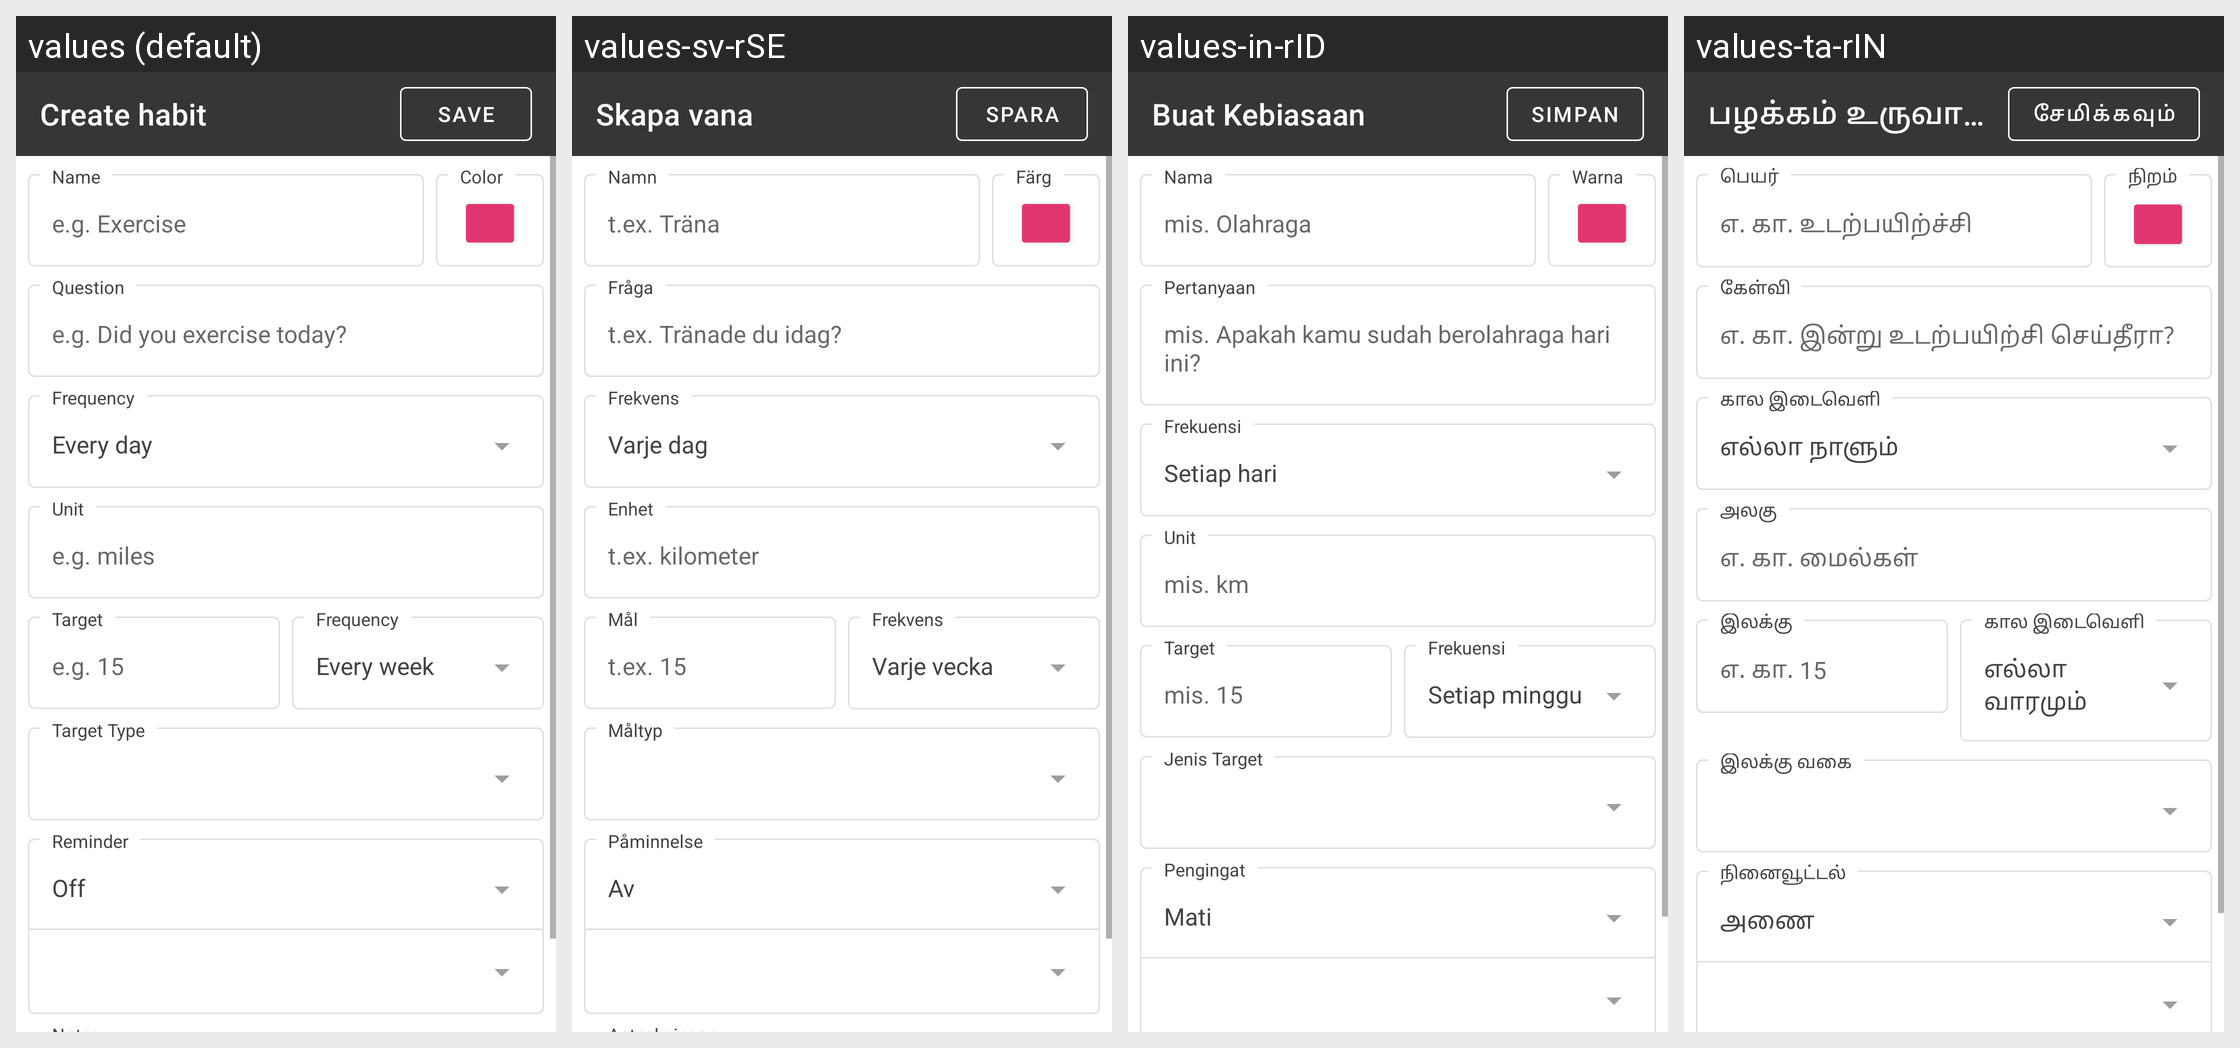

This grid shows one Android layout under several languages. Give, for every string resource on the screen, its name, the default text and each shown locale's text.
Android screen res/layout/activity_edit_habit.xml rendered under 4 locales, left to right: values (default), values-sv-rSE, values-in-rID, values-ta-rIN. Device: Nexus 5 (rendered at 1080×1920; each locale shown at half size, 540×960, under a caption strip naming it); theme AppBaseTheme.
Other locales in the repository, not shown: values-af-rZA, values-ar-rSA, values-bg-rBG, values-ca-rES, values-cs-rCZ, values-da-rDK, values-de-rDE, values-el-rGR, values-eo-rUY, values-es-rES, values-eu-rES, values-fa-rIR, values-fi-rFI, values-fr-rFR, values-gu-rIN, values-hi-rIN, values-hr-rHR, values-hu-rHU, values-hy-rAM, values-is-rIS, values-it-rIT, values-iw-rIL, values-ja-rJP, values-ka-rGE, values-ko-rKR, values-ml-rIN, values-nl-rNL, values-no-rNO, values-pl-rPL, values-pt-rBR, values-pt-rPT, values-ro-rRO, values-ru-rRU, values-sk-rSK, values-sl-rSI, values-sr-rCS, values-sr-rSP, values-te-rIN, values-tr-rTR, values-ug-rCN, values-uk-rUA, values-vi-rVN, values-zh-rCN, values-zh-rTW.
Strings drawn on this screen, with the default value and each locale's value (text and hints the layout hard-codes, and strings that could not be matched under every locale, appear in the picture but are not listed):

create_habit
  values: Create habit
  values-sv-rSE: Skapa vana
  values-in-rID: Buat Kebiasaan
  values-ta-rIN: பழக்கம் உருவாக்கு

save
  values: Save
  values-sv-rSE: Spara
  values-in-rID: Simpan
  values-ta-rIN: சேமிக்கவும்

name
  values: Name
  values-sv-rSE: Namn
  values-in-rID: Nama
  values-ta-rIN: பெயர்

yes_or_no_short_example
  values: e.g. Exercise
  values-sv-rSE: t.ex. Träna
  values-in-rID: mis. Olahraga
  values-ta-rIN: எ. கா. உடற்பயிற்ச்சி

color
  values: Color
  values-sv-rSE: Färg
  values-in-rID: Warna
  values-ta-rIN: நிறம்

question
  values: Question
  values-sv-rSE: Fråga
  values-in-rID: Pertanyaan
  values-ta-rIN: கேள்வி

example_question_boolean
  values: e.g. Did you exercise today?
  values-sv-rSE: t.ex. Tränade du idag?
  values-in-rID: mis. Apakah kamu sudah berolahraga hari ini?
  values-ta-rIN: எ. கா. இன்று உடற்பயிற்சி செய்தீரா?

frequency
  values: Frequency
  values-sv-rSE: Frekvens
  values-in-rID: Frekuensi
  values-ta-rIN: கால இடைவெளி

every_day
  values: Every day
  values-sv-rSE: Varje dag
  values-in-rID: Setiap hari
  values-ta-rIN: எல்லா நாளும்

unit
  values: Unit
  values-sv-rSE: Enhet
  values-in-rID: Unit
  values-ta-rIN: அலகு

measurable_units_example
  values: e.g. miles
  values-sv-rSE: t.ex. kilometer
  values-in-rID: mis. km
  values-ta-rIN: எ. கா. மைல்கள்

target
  values: Target
  values-sv-rSE: Mål
  values-in-rID: Target
  values-ta-rIN: இலக்கு

example_target
  values: e.g. 15
  values-sv-rSE: t.ex. 15
  values-in-rID: mis. 15
  values-ta-rIN: எ. கா. 15

every_week
  values: Every week
  values-sv-rSE: Varje vecka
  values-in-rID: Setiap minggu
  values-ta-rIN: எல்லா வாரமும்

target_type
  values: Target Type
  values-sv-rSE: Måltyp
  values-in-rID: Jenis Target
  values-ta-rIN: இலக்கு வகை

reminder
  values: Reminder
  values-sv-rSE: Påminnelse
  values-in-rID: Pengingat
  values-ta-rIN: நினைவூட்டல்

reminder_off
  values: Off
  values-sv-rSE: Av
  values-in-rID: Mati
  values-ta-rIN: அணை
